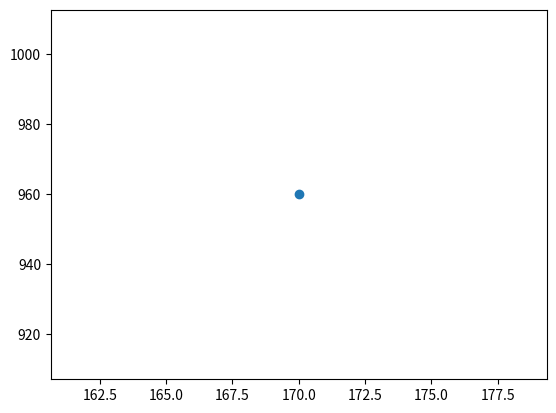

Write Python code to recreate this figure. (Note: this script raises an exception after producing the figure.)
import matplotlib.pyplot as plt
import matplotlib.image as mpimg
from matplotlib.offsetbox import OffsetImage, AnnotationBbox

def getImage(path):
    return OffsetImage(plt.imread(path))

paths = ['Pawn.png']

x = [170]
y = [960]
fig, ax = plt.subplots()
ax.scatter(x, y)
img = mpimg.imread('chessBoard.png')
imgplot = plt.imshow(img)
for x0, y0, path in zip(x, y,paths):
    ab = AnnotationBbox(getImage(path), (x0, y0), frameon=False)
    ax.add_artist(ab)
